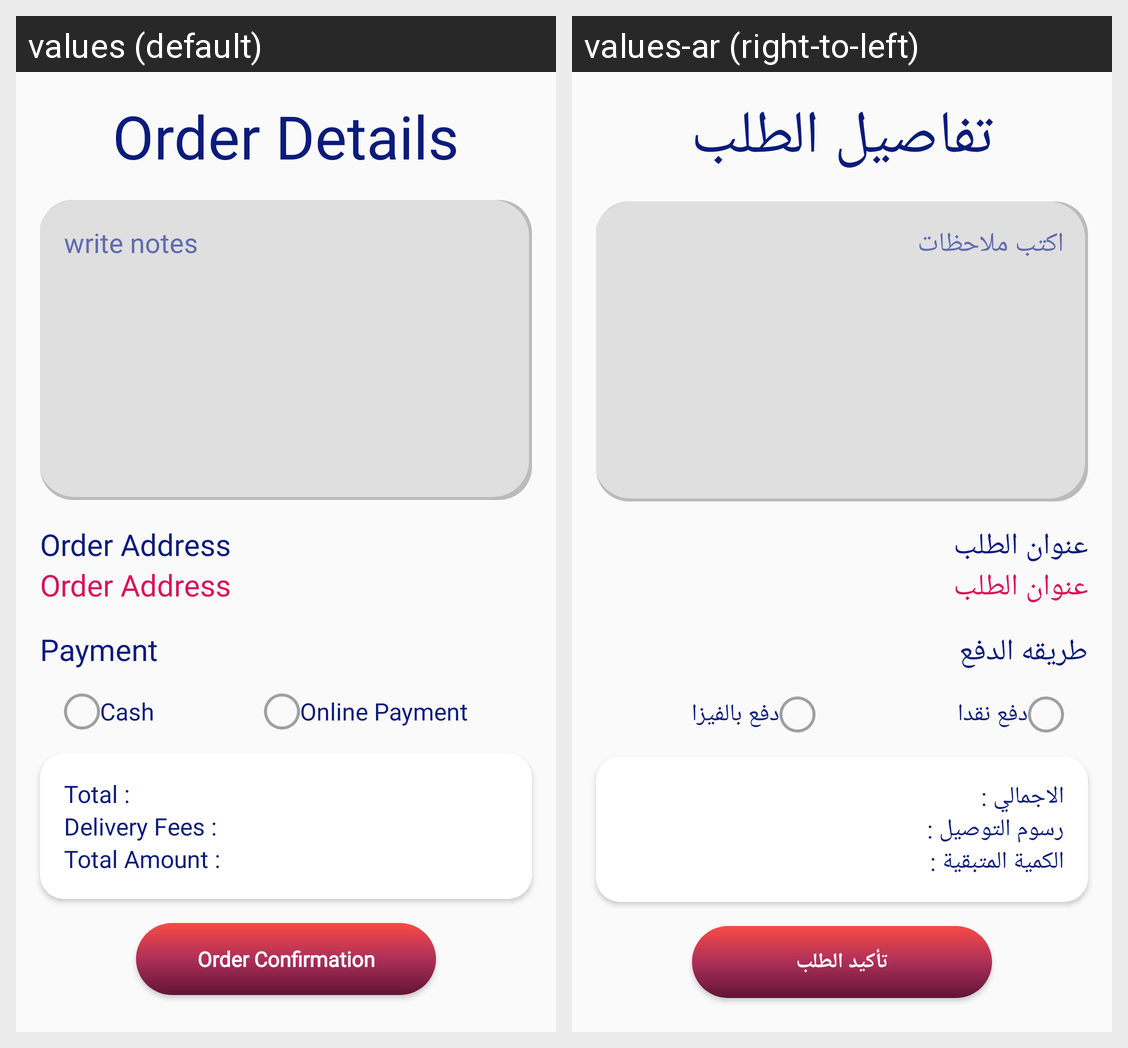

For this localized Android screen grid, give each drawn string resource with its value in every locale shown.
Android screen res/layout/fragment_order_confirmation1.xml rendered under 2 locales, left to right: values (default), values-ar (right-to-left). Device: Nexus 5 (rendered at 1080×1920; each locale shown at half size, 540×960, under a caption strip naming it); theme AppTheme.
Strings drawn on this screen, with the default value and each locale's value (text and hints the layout hard-codes, and strings that could not be matched under every locale, appear in the picture but are not listed):

order_details
  values: Order Details
  values-ar: تفاصيل الطلب

write_notes
  values: write notes
  values-ar: اكتب ملاحظات

order_address
  values: Order Address
  values-ar: عنوان الطلب

payment
  values: Payment
  values-ar: طريقه الدفع

cash
  values: Cash
  values-ar: دفع نقدا

online_payment
  values: Online Payment
  values-ar: دفع بالفيزا

total
  values: Total :
  values-ar: الاجمالي :

delivery_fees_
  values: Delivery Fees :
  values-ar: رسوم التوصيل :

total_amount
  values: Total Amount :
  values-ar: الكمية المتبقية :

order_confirmation
  values: Order Confirmation
  values-ar: تأكيد الطلب
